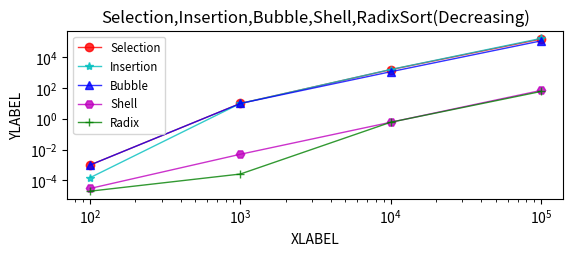

Python code for this plot:
import matplotlib.pyplot as plt


import pylab
import matplotlib.pyplot as plt
from matplotlib.font_manager import FontProperties
fontP = FontProperties()
fontP.set_size('small')
# comparisons 
# selection sort 
# y = [4950,499500,4.9995*10**7,4.99995*10**9] # selection sort [all]
# y1 = [4950,499500,4.9995*10**7,4.99995*10**9] # selection sort [all]
# y2 = [4950,499500,4.9995*10**7,4.99995*10**9] # selection sort [all]

y = [99,999,9999,99999]# Insertion sort [inc]
y1 = [2607,252953,2.48595*10**7,2.48595*10**9] #insertion sort [rand]
y2 = [4950,499500,4.9995*10**7,4.99995*10**9] # insertion sort [dec]
# y = [99,999,9999,99999]# Bubble sort [inc]
# y1 = [4950,499500,4.9995*10**7,4.99995*10**9]# Bubble sort [random]
# y2 = [4872,499004,4.99862*10**7,4.99942*10**9]# Bubble sort [dec]
# y = [4950,499500,4.9995*10**7,4.9995*10**9]# Shell Sort [inc]
# y1 = [4950,499500,4.9995*10**7,4.9995*10**9]# Shell Sort [ran]
# y2 = [4950,499500,4.9995*10**7,4.9995*10**9]# Shell Sort [dec]

# runtime
# Selection sort 
# y0 = [1*10**-3 , 10, 1580, 158140 ] 
# y0 = [1*10**-3, 10, 1700, 155040]
y0 = [1*10**-3, 10, 1570, 152340 ]

#Insertion sort 
# y1 = [5*10**-3 , 2*10**-5, 4*10**-3, .4 ] 
# y1 = [2*10**-4, .9, 1100, 81330]
y1 = [1.5*10**-4, 10, 1610, 167550 ]

#Bubble sort 
# y2 = [1*10**-7 , 2*10**-5, 4*10**-3, .1 ] 
# y2 = [1*10**-3, 10, 950, 97770]
y2 = [1*10**-3, 10, 1150, 115960]

#Shell sort 
# y3 = [2*10**-5, 3*10**-3, .2, 50 ] 
# y3 = [2*10**-5, 3*10**-3, 10, 80]
y3 = [3*10**-5, 5*10**-3, .6, 70]
#Radix sort 
# y4 = [3.9*10**-6, 4*10**-3, 10, 50 ] 
# y4 = [2*10**-5, 4.4*10**-4, .4, 50]
y4 = [2*10**-5, 2.6*10**-4, .6, 60]

x = [100,1000,10000,100000]
x1 = [100,1000,10000,100000]
x2 = [100,1000,10000,100000]
# x1 = [1,2,3,4,5]
# y1 = [200,2000,20000,200000,2000000]
title = 'Selection,Insertion,Bubble,Shell,Radix'
input_type = 'Decreasing'
fig = plt.figure()
ax = fig.add_subplot(2, 1, 1)

ylabel = "YLABEL"
xlabel = "XLABEL"
plt.ylabel(ylabel)
plt.xlabel(xlabel)
plt.title(title + 'Sort' + '(' + input_type + ')')
# line, = ax.scatter(x,y color='blue', lw=2)
plt.plot(x, y0,'r-o',x, y1,'c-*',x, y2,'b-^',x,y3,'m-H',x,y4,'g-+', linewidth=1,alpha=.8)
# plt.plot(x1, y1,'g-o')
# plt.plot(x2, y2,'b-o')

# plt.plot(x1,y1,'-o')
# plt.scatter(x,y)
ax.set_xscale('log')
ax.set_yscale('log')
# for i, txt in enumerate(y):
#     ax.annotate(txt, (x[i], y[i]))
# for i, txt in enumerate(y1):
#     ax.annotate(txt, (x[i], y1[i]))
# for i, txt in enumerate(y2):
#     ax.annotate(txt, (x[i], y2[i]))

ax.legend(['Selection', 'Insertion', 'Bubble', 'Shell','Radix'],prop=fontP,loc=0)
plt.show()
fig.savefig(title + '_' + input_type+'runtime.png')



# [4950,499500,4.9995**7,4.99995**9]